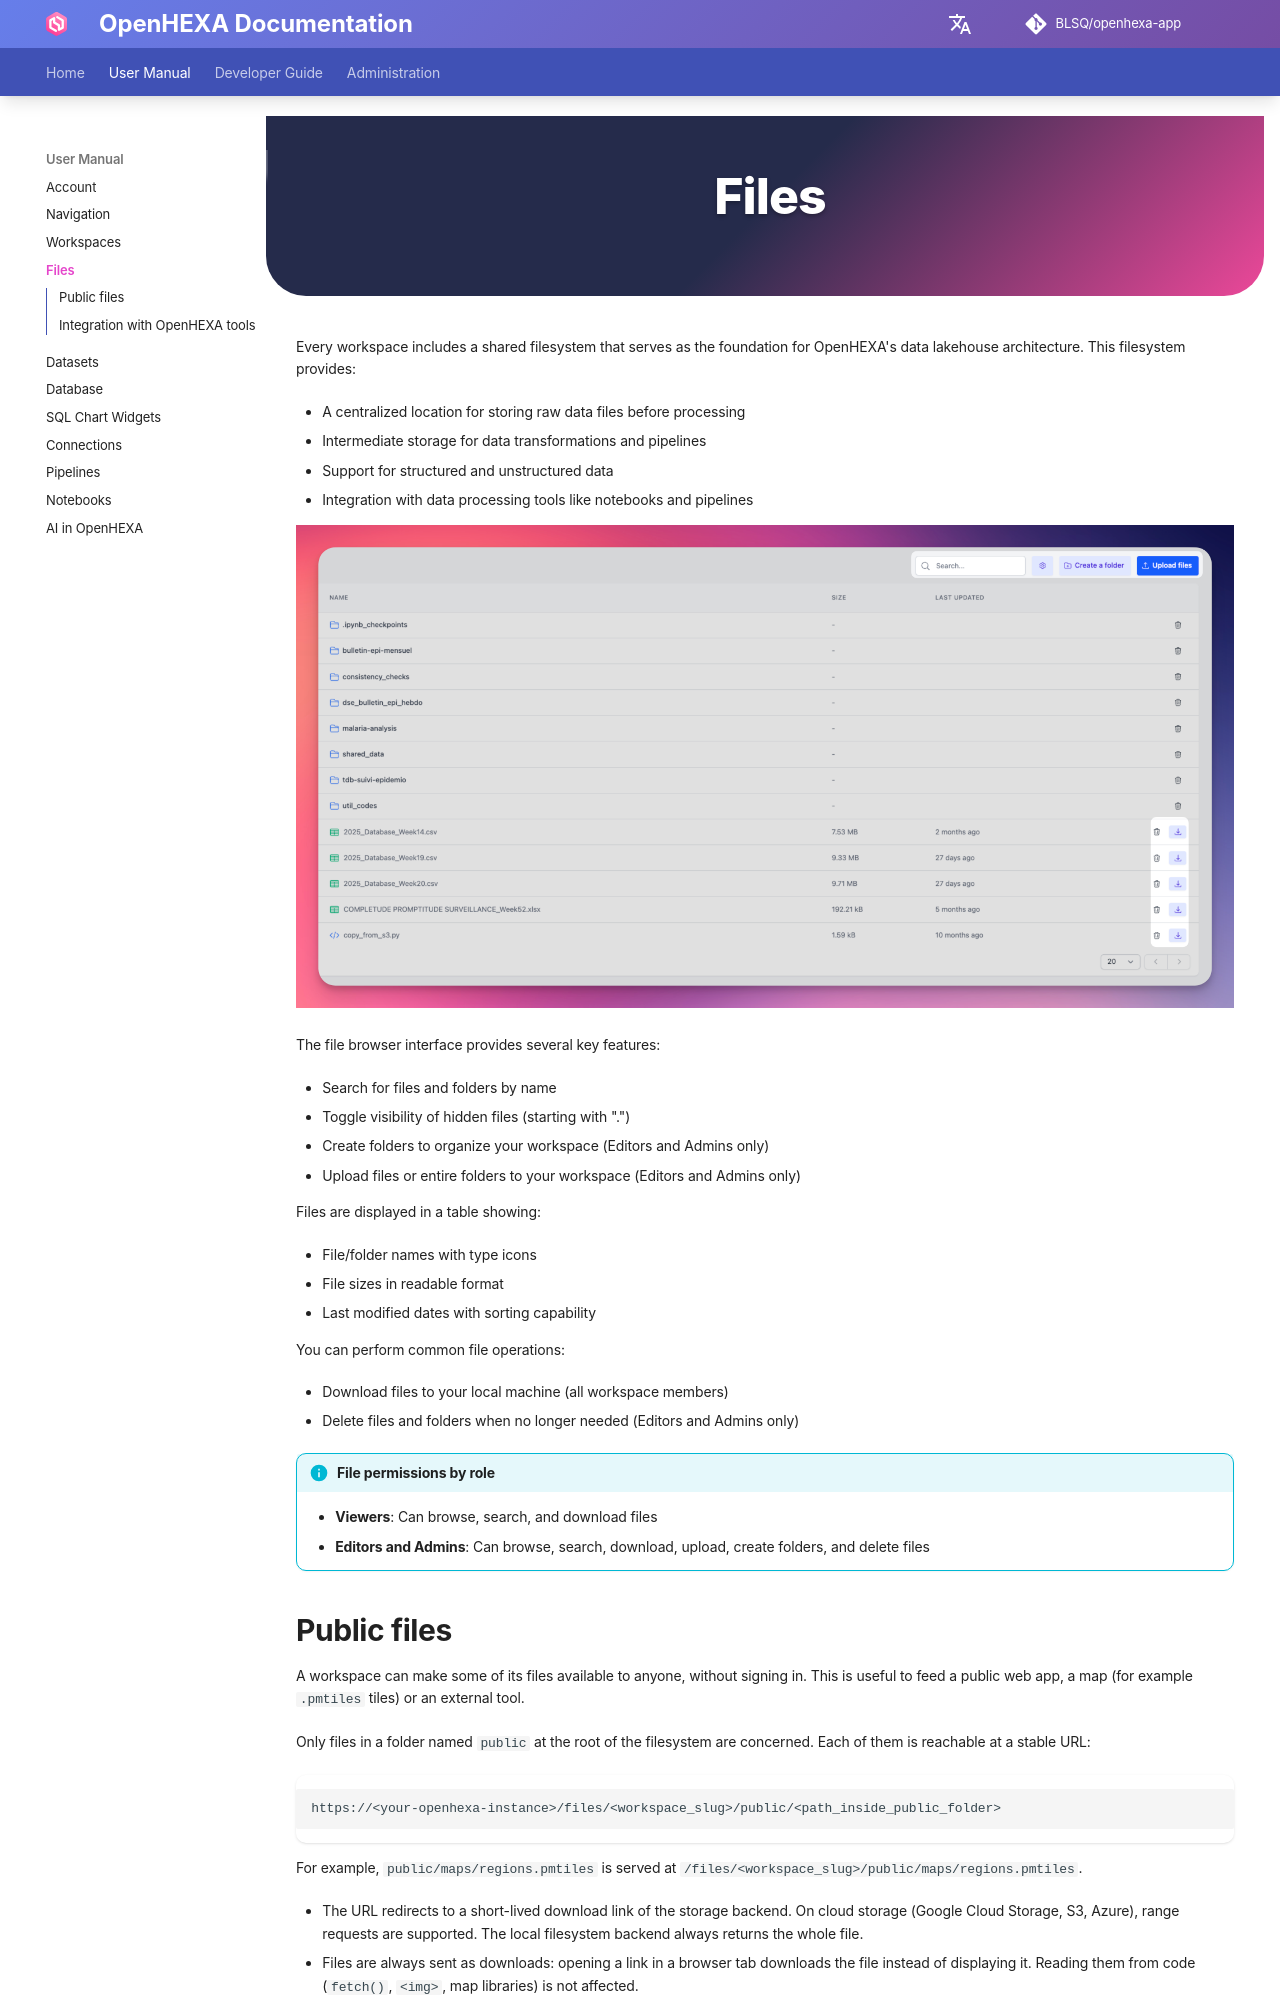

repository: BLSQ/openhexa-app · page: files/index.html · generator: mkdocs

<div class="hero-section">
  <h1><i class="fas fa-hexagon" style="margin-right: 0.5rem;"></i>Files</h1>
</div>
</div>
Every workspace includes a shared filesystem that serves as the foundation for OpenHEXA's data lakehouse architecture. This filesystem provides:

- A centralized location for storing raw data files before processing
- Intermediate storage for data transformations and pipelines
- Support for structured and unstructured data
- Integration with data processing tools like notebooks and pipelines

![File Management Interface](../assets/images/files/file_browser.png)

The file browser interface provides several key features:

- Search for files and folders by name
- Toggle visibility of hidden files (starting with ".")
- Create folders to organize your workspace (Editors and Admins only)
- Upload files or entire folders to your workspace (Editors and Admins only)

Files are displayed in a table showing:

- File/folder names with type icons
- File sizes in readable format
- Last modified dates with sorting capability

You can perform common file operations:

- Download files to your local machine (all workspace members)
- Delete files and folders when no longer needed (Editors and Admins only)

!!! info "File permissions by role"
    - **Viewers**: Can browse, search, and download files
    - **Editors and Admins**: Can browse, search, download, upload, create folders, and delete files
